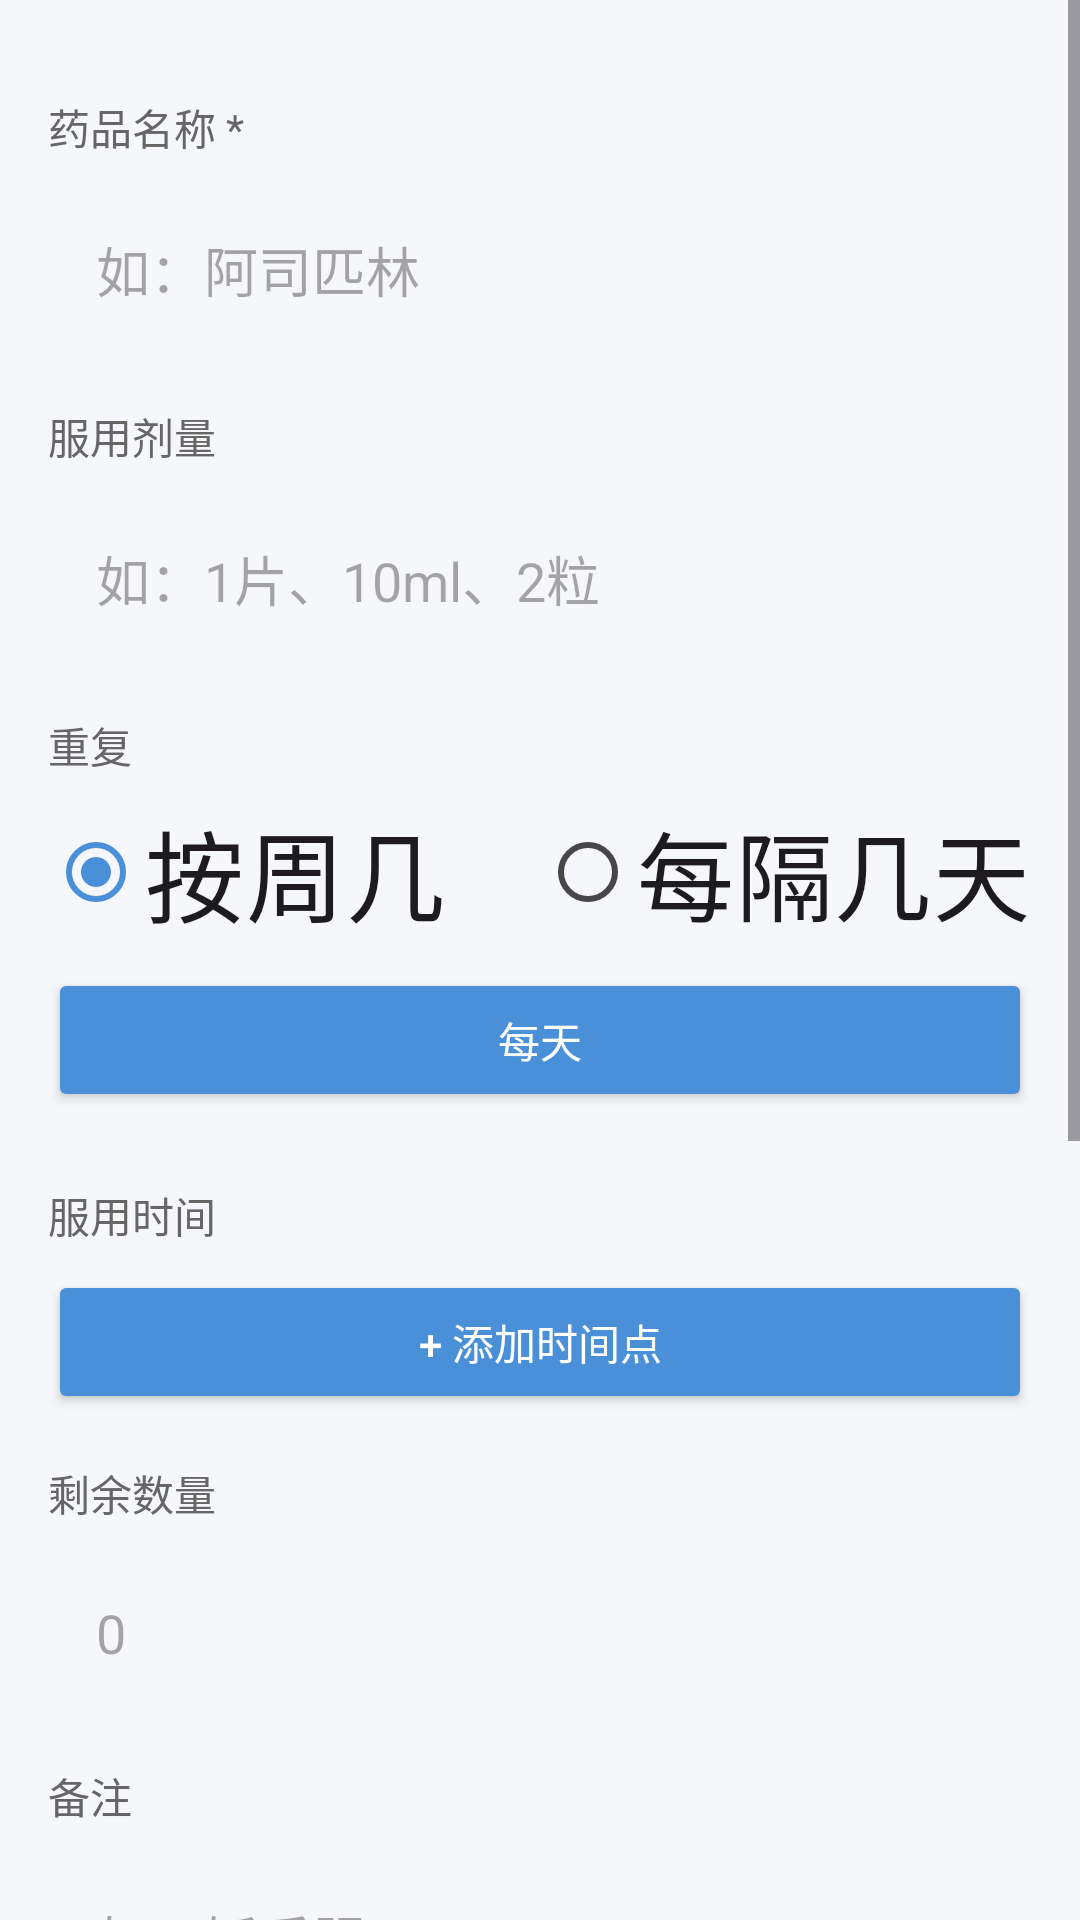

This screen was rendered from an Android layout file. Write that file and the resources it references.
<!-- AndroidManifest.xml: application theme Theme.SmartMedicineBox -->
<!-- res/layout/activity_medicine_edit.xml -->
<?xml version="1.0" encoding="utf-8"?>
<ScrollView xmlns:android="http://schemas.android.com/apk/res/android"
    android:layout_width="match_parent"
    android:layout_height="match_parent"
    android:background="@color/bg">

    <LinearLayout
        android:layout_width="match_parent"
        android:layout_height="wrap_content"
        android:orientation="vertical"
        android:padding="16dp">

        
        <TextView style="@style/FieldLabel" android:text="@string/label_medicine_name" />
        <EditText
            android:id="@+id/etName"
            android:layout_width="match_parent"
            android:layout_height="wrap_content"
            android:background="@drawable/bg_input"
            android:hint="@string/hint_medicine_name"
            android:maxLength="20"
            android:padding="16dp"
            android:textSize="@dimen/_20ssp" />

        
        <TextView style="@style/FieldLabel" android:text="@string/label_dosage" />
        <EditText
            android:id="@+id/etDosage"
            android:layout_width="match_parent"
            android:layout_height="wrap_content"
            android:background="@drawable/bg_input"
            android:hint="@string/hint_dosage"
            android:maxLength="30"
            android:padding="16dp"
            android:textSize="@dimen/_20ssp" />

        
        <TextView style="@style/FieldLabel" android:text="@string/label_repeat" />
        <RadioGroup
            android:id="@+id/repeatModeGroup"
            android:layout_width="match_parent"
            android:layout_height="wrap_content"
            android:orientation="horizontal">
            <RadioButton
                android:id="@+id/rbWeekday"
                android:layout_width="0dp"
                android:layout_height="wrap_content"
                android:layout_weight="1"
                android:autoSizeMaxTextSize="@dimen/_18ssp"
                android:autoSizeMinTextSize="10sp"
                android:autoSizeTextType="uniform"
                android:checked="true"
                android:ellipsize="end"
                android:maxLines="1"
                android:text="@string/repeat_mode_weekday"
                android:textSize="@dimen/_18ssp" />
            <RadioButton
                android:id="@+id/rbInterval"
                android:layout_width="0dp"
                android:layout_height="wrap_content"
                android:layout_weight="1"
                android:autoSizeMaxTextSize="@dimen/_18ssp"
                android:autoSizeMinTextSize="10sp"
                android:autoSizeTextType="uniform"
                android:ellipsize="end"
                android:maxLines="1"
                android:text="@string/repeat_mode_interval"
                android:textSize="@dimen/_18ssp" />
        </RadioGroup>

        
        <LinearLayout
            android:id="@+id/weekdayRepeatContainer"
            android:layout_width="match_parent"
            android:layout_height="wrap_content"
            android:layout_marginTop="8dp"
            android:orientation="vertical">
            <Button
                android:id="@+id/btnEveryDay"
                android:layout_width="match_parent"
                android:layout_height="wrap_content"
                android:backgroundTint="@color/primary"
                android:ellipsize="end"
                android:maxLines="1"
                android:text="@string/btn_every_day"
                android:textColor="@color/white" />
            <LinearLayout
                android:id="@+id/repeatDaysContainer"
                android:layout_width="match_parent"
                android:layout_height="wrap_content"
                android:layout_marginTop="8dp"
                android:orientation="horizontal" />
        </LinearLayout>

        
        <LinearLayout
            android:id="@+id/intervalContainer"
            android:layout_width="match_parent"
            android:layout_height="wrap_content"
            android:layout_marginTop="8dp"
            android:orientation="vertical"
            android:visibility="gone">
            <EditText
                android:id="@+id/etIntervalDays"
                android:layout_width="match_parent"
                android:layout_height="wrap_content"
                android:background="@drawable/bg_input"
                android:hint="@string/hint_interval_days"
                android:inputType="number"
                android:maxLength="3"
                android:padding="16dp"
                android:textSize="@dimen/_20ssp" />
            <TextView
                android:id="@+id/tvIntervalHint"
                android:layout_width="wrap_content"
                android:layout_height="wrap_content"
                android:layout_marginTop="4dp"
                android:text="@string/interval_hint"
                android:textColor="@color/text_light"
                android:textSize="@dimen/_14ssp" />
        </LinearLayout>

        
        <TextView style="@style/FieldLabel" android:text="@string/label_time" />
        <LinearLayout
            android:id="@+id/timeSlotsContainer"
            android:layout_width="match_parent"
            android:layout_height="wrap_content"
            android:orientation="vertical" />

        <Button
            android:id="@+id/btnAddTime"
            android:layout_width="match_parent"
            android:layout_height="wrap_content"
            android:backgroundTint="@color/primary"
            android:ellipsize="end"
            android:maxLines="1"
            android:text="@string/btn_add_time"
            android:textColor="@color/white" />

        
        <TextView style="@style/FieldLabel" android:text="@string/label_stock" />
        <EditText
            android:id="@+id/etStock"
            android:layout_width="match_parent"
            android:layout_height="wrap_content"
            android:background="@drawable/bg_input"
            android:hint="0"
            android:inputType="number"
            android:padding="16dp"
            android:textSize="@dimen/_20ssp" />

        
        <TextView style="@style/FieldLabel" android:text="@string/label_notes" />
        <EditText
            android:id="@+id/etNotes"
            android:layout_width="match_parent"
            android:layout_height="wrap_content"
            android:background="@drawable/bg_input"
            android:hint="@string/hint_notes"
            android:maxLength="50"
            android:padding="16dp"
            android:textSize="@dimen/_20ssp" />

        
        <TextView style="@style/FieldLabel" android:text="@string/label_alarm_mode" />
        <LinearLayout
            android:layout_width="match_parent"
            android:layout_height="wrap_content"
            android:orientation="vertical">

            <CheckBox
                android:id="@+id/cbSound"
                android:layout_width="wrap_content"
                android:layout_height="wrap_content"
                android:checked="true"
                android:ellipsize="end"
                android:maxLines="1"
                android:text="@string/cb_sound"
                android:textSize="@dimen/_18ssp" />

            
            <LinearLayout
                android:layout_width="match_parent"
                android:layout_height="wrap_content"
                android:gravity="center_vertical"
                android:orientation="horizontal"
                android:paddingStart="24dp"
                android:paddingEnd="16dp">

                <Button
                    android:id="@+id/btnPickRingtone"
                    android:layout_width="wrap_content"
                    android:layout_height="wrap_content"
                    android:backgroundTint="@color/primary"
                    android:ellipsize="end"
                    android:maxLines="1"
                    android:text="@string/choose_ringtone"
                    android:textColor="@color/white" />

                <TextView
                    android:id="@+id/tvRingtoneName"
                    android:layout_width="0dp"
                    android:layout_height="wrap_content"
                    android:layout_marginStart="12dp"
                    android:layout_weight="1"
                    android:ellipsize="end"
                    android:maxLines="1"
                    android:text="@string/default_ringtone"
                    android:textColor="@color/text_light"
                    android:textSize="@dimen/_14ssp" />
            </LinearLayout>

            <CheckBox
                android:id="@+id/cbVibration"
                android:layout_width="wrap_content"
                android:layout_height="wrap_content"
                android:checked="true"
                android:ellipsize="end"
                android:maxLines="1"
                android:text="@string/cb_vibration"
                android:textSize="@dimen/_18ssp" />

            <CheckBox
                android:id="@+id/cbVideo"
                android:layout_width="wrap_content"
                android:layout_height="wrap_content"
                android:ellipsize="end"
                android:maxLines="1"
                android:text="@string/cb_video"
                android:textSize="@dimen/_18ssp" />
        </LinearLayout>

        
        <Button
            android:id="@+id/btnPickVideo"
            android:layout_width="match_parent"
            android:layout_height="wrap_content"
            android:backgroundTint="@color/primary"
            android:ellipsize="end"
            android:maxLines="1"
            android:text="@string/btn_pick_video"
            android:textColor="@color/white" />

        <TextView
            android:id="@+id/tvVideoPath"
            android:layout_width="wrap_content"
            android:layout_height="wrap_content"
            android:layout_marginTop="8dp"
            android:ellipsize="end"
            android:maxLines="1"
            android:text="@string/no_video"
            android:textColor="@color/text_light"
            android:textSize="@dimen/_14ssp" />

        
        <Button
            android:id="@+id/btnSave"
            android:layout_width="match_parent"
            android:layout_height="wrap_content"
            android:layout_marginTop="24dp"
            android:backgroundTint="@color/success"
            android:ellipsize="end"
            android:maxLines="1"
            android:text="@string/btn_save"
            android:textColor="@color/white"
            android:textSize="@dimen/_22ssp" />

        
        <Button
            android:id="@+id/btnDelete"
            android:layout_width="match_parent"
            android:layout_height="wrap_content"
            android:layout_marginTop="12dp"
            android:backgroundTint="@color/danger"
            android:ellipsize="end"
            android:maxLines="1"
            android:text="@string/btn_delete"
            android:textColor="@color/white"
            android:textSize="@dimen/_22ssp"
            android:visibility="gone" />
    </LinearLayout>
</ScrollView>
<!-- resources referenced by this layout -->
<resources>
  <color name="bg">#F5F7FA</color>
  <color name="danger">#FF4D4F</color>
  <color name="primary">#4A90D9</color>
  <color name="success">#52C41A</color>
  <color name="text_light">#999999</color>
  <color name="white">#FFFFFF</color>
  <string name="btn_add_time">+ 添加时间点</string>
  <string name="btn_delete">删除</string>
  <string name="btn_every_day">每天</string>
  <string name="btn_pick_video">选择提醒视频</string>
  <string name="btn_save">保存</string>
  <string name="cb_sound">铃声</string>
  <string name="cb_vibration">震动</string>
  <string name="cb_video">自定义视频</string>
  <string name="choose_ringtone">选择铃声</string>
  <string name="default_ringtone">默认铃声</string>
  <string name="hint_dosage">如：1片、10ml、2粒</string>
  <string name="hint_interval_days">请输入天数，如：3</string>
  <string name="hint_medicine_name">如：阿司匹林</string>
  <string name="hint_notes">如：饭后服用</string>
  <string name="interval_hint">从今天开始，每隔几天提醒一次</string>
  <string name="label_alarm_mode">提示模式</string>
  <string name="label_dosage">服用剂量</string>
  <string name="label_medicine_name">药品名称 *</string>
  <string name="label_notes">备注</string>
  <string name="label_repeat">重复</string>
  <string name="label_stock">剩余数量</string>
  <string name="label_time">服用时间</string>
  <string name="no_video">未选择视频</string>
  <string name="repeat_mode_interval">每隔几天</string>
  <string name="repeat_mode_weekday">按周几</string>
  <style name="FieldLabel">
          <item name="android:layout_width">wrap_content</item>
          <item name="android:layout_height">wrap_content</item>
          <item name="android:layout_marginTop">16dp</item>
          <item name="android:layout_marginBottom">8dp</item>
          <item name="android:textColor">@color/text_secondary</item>
          <item name="android:textSize">@dimen/_16ssp</item>
      </style>
  <style name="Theme.SmartMedicineBox" parent="Theme.Material3.DayNight.NoActionBar">
          <item name="colorPrimary">@color/primary</item>
          <item name="colorPrimaryDark">@color/primary_dark</item>
          <item name="colorAccent">@color/primary</item>
          <item name="android:statusBarColor">@color/primary</item>
          <item name="android:windowBackground">@color/bg</item>
      </style>
  <color name="text_secondary">#666666</color>
  <color name="primary_dark">#357ABD</color>
</resources>
